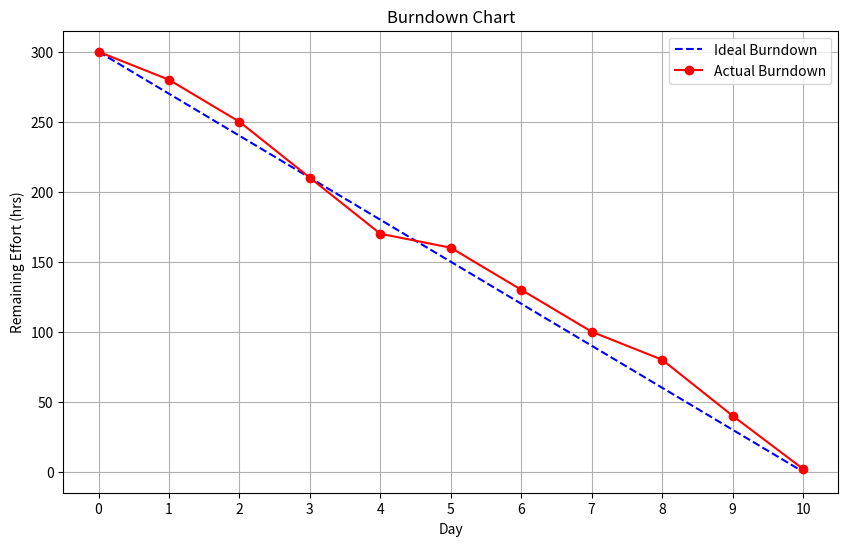

The matplotlib source for this figure:
import matplotlib.pyplot as plt


# Define the number of days in the sprint and the starting effort
num_days = 10  # Number of days in the sprint
starting_effort=300
input_actual_burndown = [starting_effort, 280, 250, 210, 170, 160, 130, 100, 80, 40, 2] #input_actual_burndown = [300, 280, 250,...]


days = list(range(num_days + 1))
ideal_burndown = [starting_effort - (starting_effort / num_days) * day for day in days]
actual_burndown = input_actual_burndown # The purpose of this line is to get all the inputs in same place

# Plotting the burndown chart
plt.figure(figsize=(10, 6)) #size (he width is set to 10 inches, and the height is set to 6 inches.)
plt.plot(days, ideal_burndown, label='Ideal Burndown', linestyle='--', color='blue')
plt.plot(days, actual_burndown, label='Actual Burndown', marker='o', color='red')

# Adding labels and title
plt.xlabel('Day')
plt.ylabel('Remaining Effort (hrs)')
plt.title('Burndown Chart')
plt.xticks(days)
plt.legend()
plt.grid(True)
plt.show()
